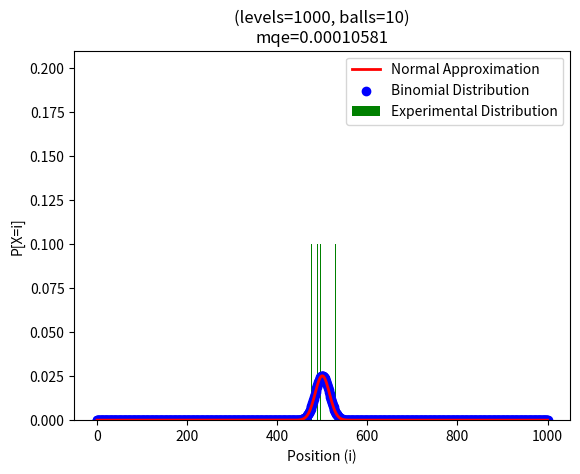

Write the Python code that produced this figure.
import matplotlib.pyplot as plt
import random
import numpy as np
from scipy.stats import norm
from math import comb
from time import time
from scipy.interpolate import interp1d

start = time()
n = 1000  # Number of levels
N = 10  # Number of balls

def drop_ball(n):
    pos = [0, 0]
    for i in range(n):
        if random.randint(0, 1):
            pos[0] += 1
        else:
            pos[1] += 1
    return pos

x_fine = np.linspace(0, n, 500)
x = np.arange(0, n + 1)

binomial_probabilities = [comb(n, i) * (0.5 ** n) for i in range(n + 1)]

experiment = [drop_ball(n) for _ in range(N)]
normalized_pos = [pos[1] for pos in experiment]
experiment_probs = [normalized_pos.count(i)/N for i in x]

mu = n / 2  
sigma = np.sqrt(n / 4) 
normal = norm.pdf(x, mu, sigma)
normal_approx = norm.pdf(x_fine, mu, sigma)

squared_errors = (normal - experiment_probs) ** 2
mqe = np.mean(squared_errors)

print(mqe)

print(time() - start)

plt.bar(x, experiment_probs, color='green', label='Experimental Distribution', zorder=1)

plt.plot(x_fine, normal_approx, color='red', lw=2, label='Normal Approximation', zorder=3)

plt.scatter(x, binomial_probabilities, color='blue', label='Binomial Distribution', zorder=2)

plt.xlabel(f'Position (i)')
plt.ylabel(f'P[X=i]')
plt.title(f'(levels={n}, balls={N})\nmqe={round(mqe,8)}')
plt.legend()
plt.savefig(f"level{n}_balls{N}.png")
plt.show()
